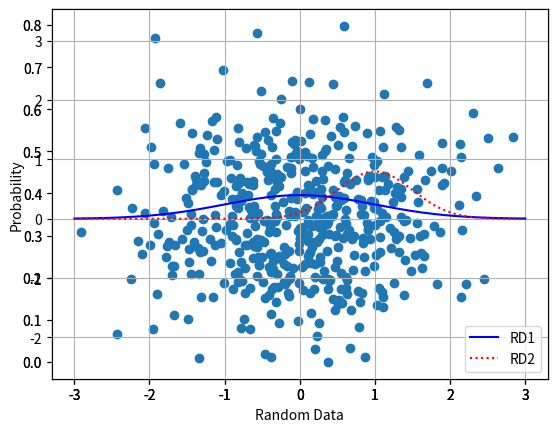

Python code for this plot:
import numpy as np
import matplotlib.pyplot as plt
from scipy.stats import norm


x = np.arange(-3, 3, .001)

plt.plot(x, norm.pdf(x))
plt.show()

# multiple graphs in one

x = np.arange(-3, 3, .001)

plt.plot(x, norm.pdf(x))
plt.plot(x, norm.pdf(x, 1.0, .5))

# Change the path below to your desktop path
# [redacted]
plt.show()


# Adding a grid

axes = plt.axes()
axes.grid()

plt.plot(x, norm.pdf(x))
plt.plot(x, norm.pdf(x, 1.0, .5))

plt.show()

# Changing the color and types of lines and adding lables


axes = plt.axes()
axes.grid()

plt.xlabel('Random Data')
plt.ylabel('Probability')

plt.plot(x, norm.pdf(x), 'b-')
plt.plot(x, norm.pdf(x, 1.0, .5), 'r:')

plt.legend(['RD1', 'RD2'], loc=4)
plt.show()

# Scatter plot

x = np.random.randn(500)
y = np.random.randn(500)
plt.scatter(x, y)
plt.show()
